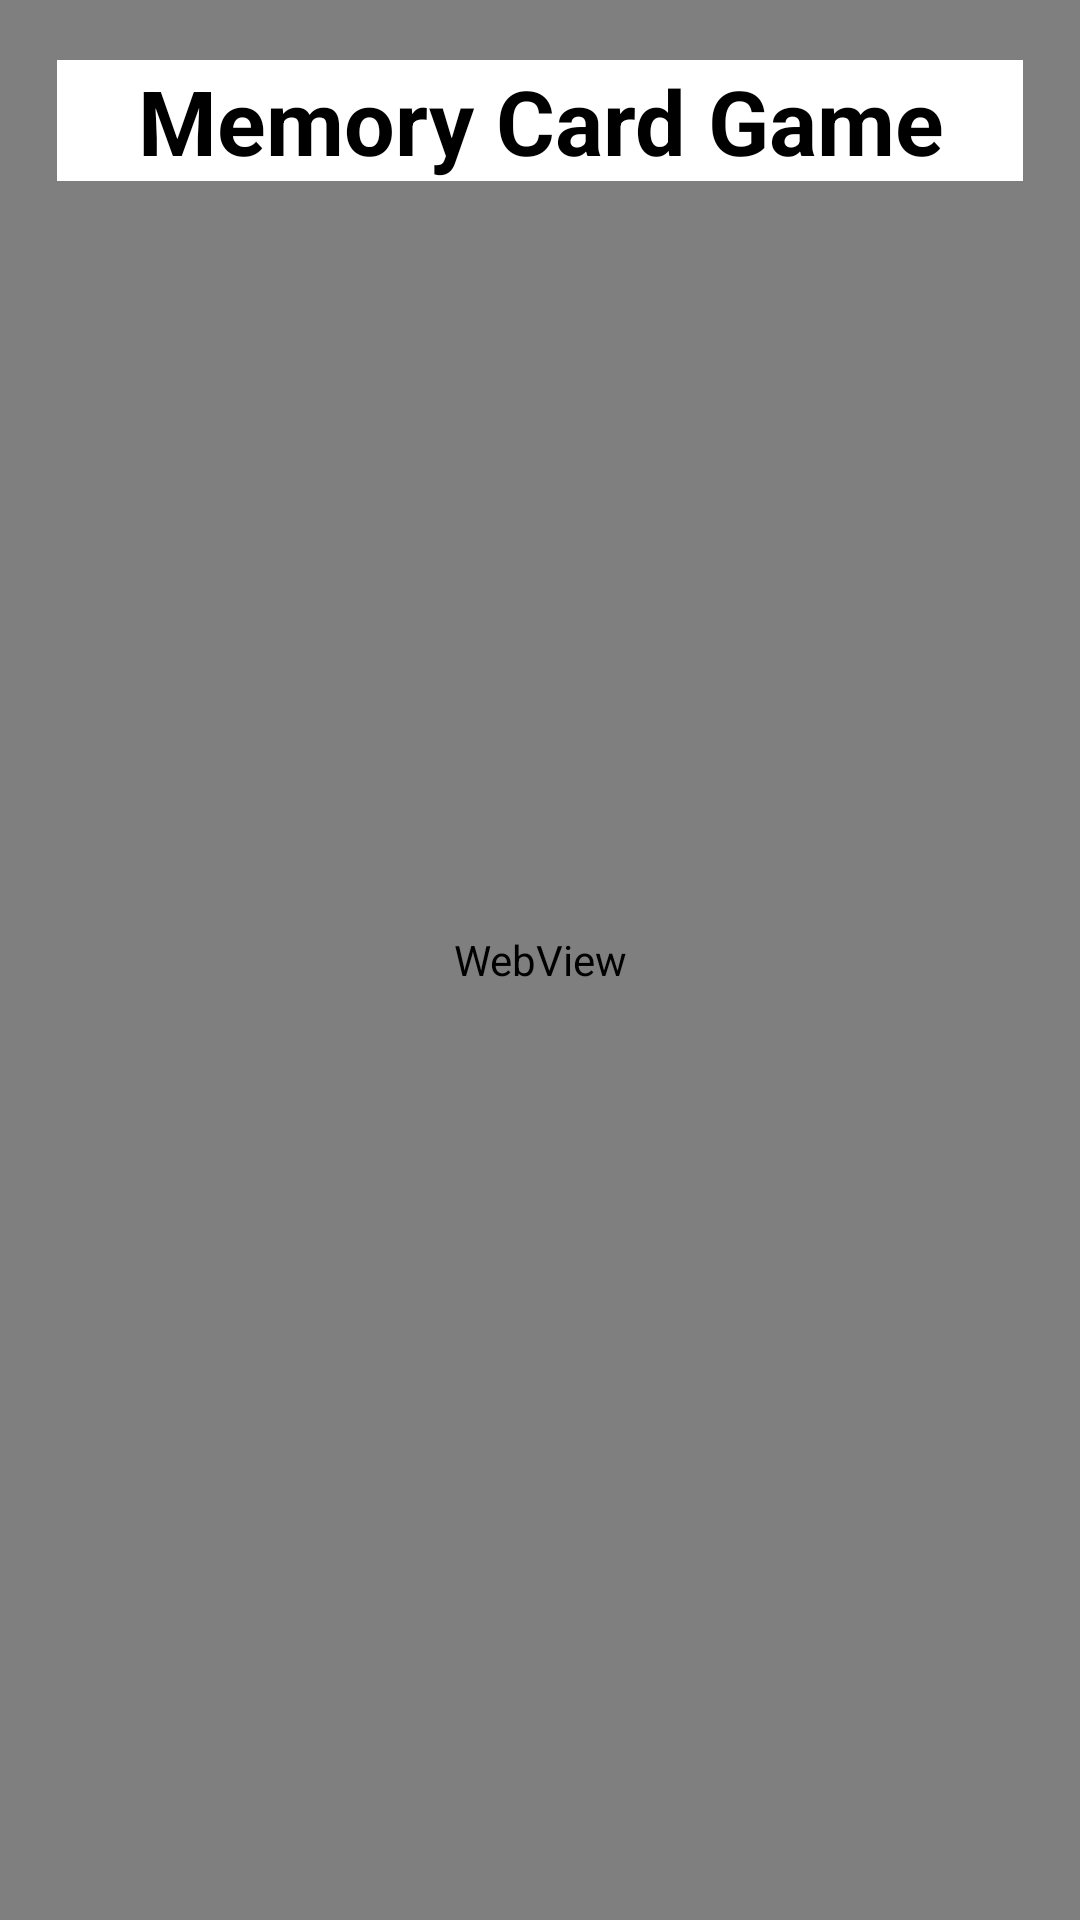

Produce the Android XML layout that renders to this screen, including the resource entries it uses.
<!-- AndroidManifest.xml: application theme Theme.HealthTech -->
<!-- res/layout/activity_card_game.xml -->
<?xml version="1.0" encoding="utf-8"?>
<LinearLayout xmlns:android="http://schemas.android.com/apk/res/android"
    xmlns:app="http://schemas.android.com/apk/res-auto"
    xmlns:tools="http://schemas.android.com/tools"
    android:layout_width="match_parent"
    android:layout_height="match_parent"
    tools:context=".CardGame">

    <RelativeLayout
        android:layout_width="match_parent"
        android:layout_height="match_parent"
        >
        <WebView
            android:layout_width="match_parent"
            android:layout_height="match_parent"
            android:id="@+id/webview"
            />
        <TextView
            android:layout_width="match_parent"
            android:layout_height="wrap_content"
            android:text="Memory Card Game"
            android:background="@color/white"
            android:textColor="@color/black"
            android:textStyle="bold"
            android:textSize="30sp"
            android:layout_marginTop="20dp"
            android:gravity="center"
            android:layout_marginLeft="19dp"
            android:layout_marginRight="19dp"
            />


    </RelativeLayout>
</LinearLayout>
<!-- resources referenced by this layout -->
<resources>
  <style name="Theme.HealthTech" parent="Theme.AppCompat.Light.NoActionBar">
          
          <item name="colorPrimary">@color/purple_500</item>
          <item name="colorPrimaryVariant">@color/purple_700</item>
          <item name="colorOnPrimary">@color/white</item>
          
          <item name="colorSecondary">@color/teal_200</item>
          <item name="colorSecondaryVariant">@color/teal_700</item>
          <item name="colorOnSecondary">@color/black</item>
          
          <item name="android:statusBarColor">?attr/colorOnSecondary</item>
          
      </style>
  <!-- not gathered from this repository: default colours our renderer supplied (Android Studio template values) -->
  <color name="purple_500">#FF6200EE</color>
  <color name="purple_700">#FF3700B3</color>
  <color name="teal_200">#FF03DAC5</color>
  <color name="teal_700">#FF018786</color>
  <color name="black">#FF000000</color>
  <color name="white">#FFFFFFFF</color>
</resources>
